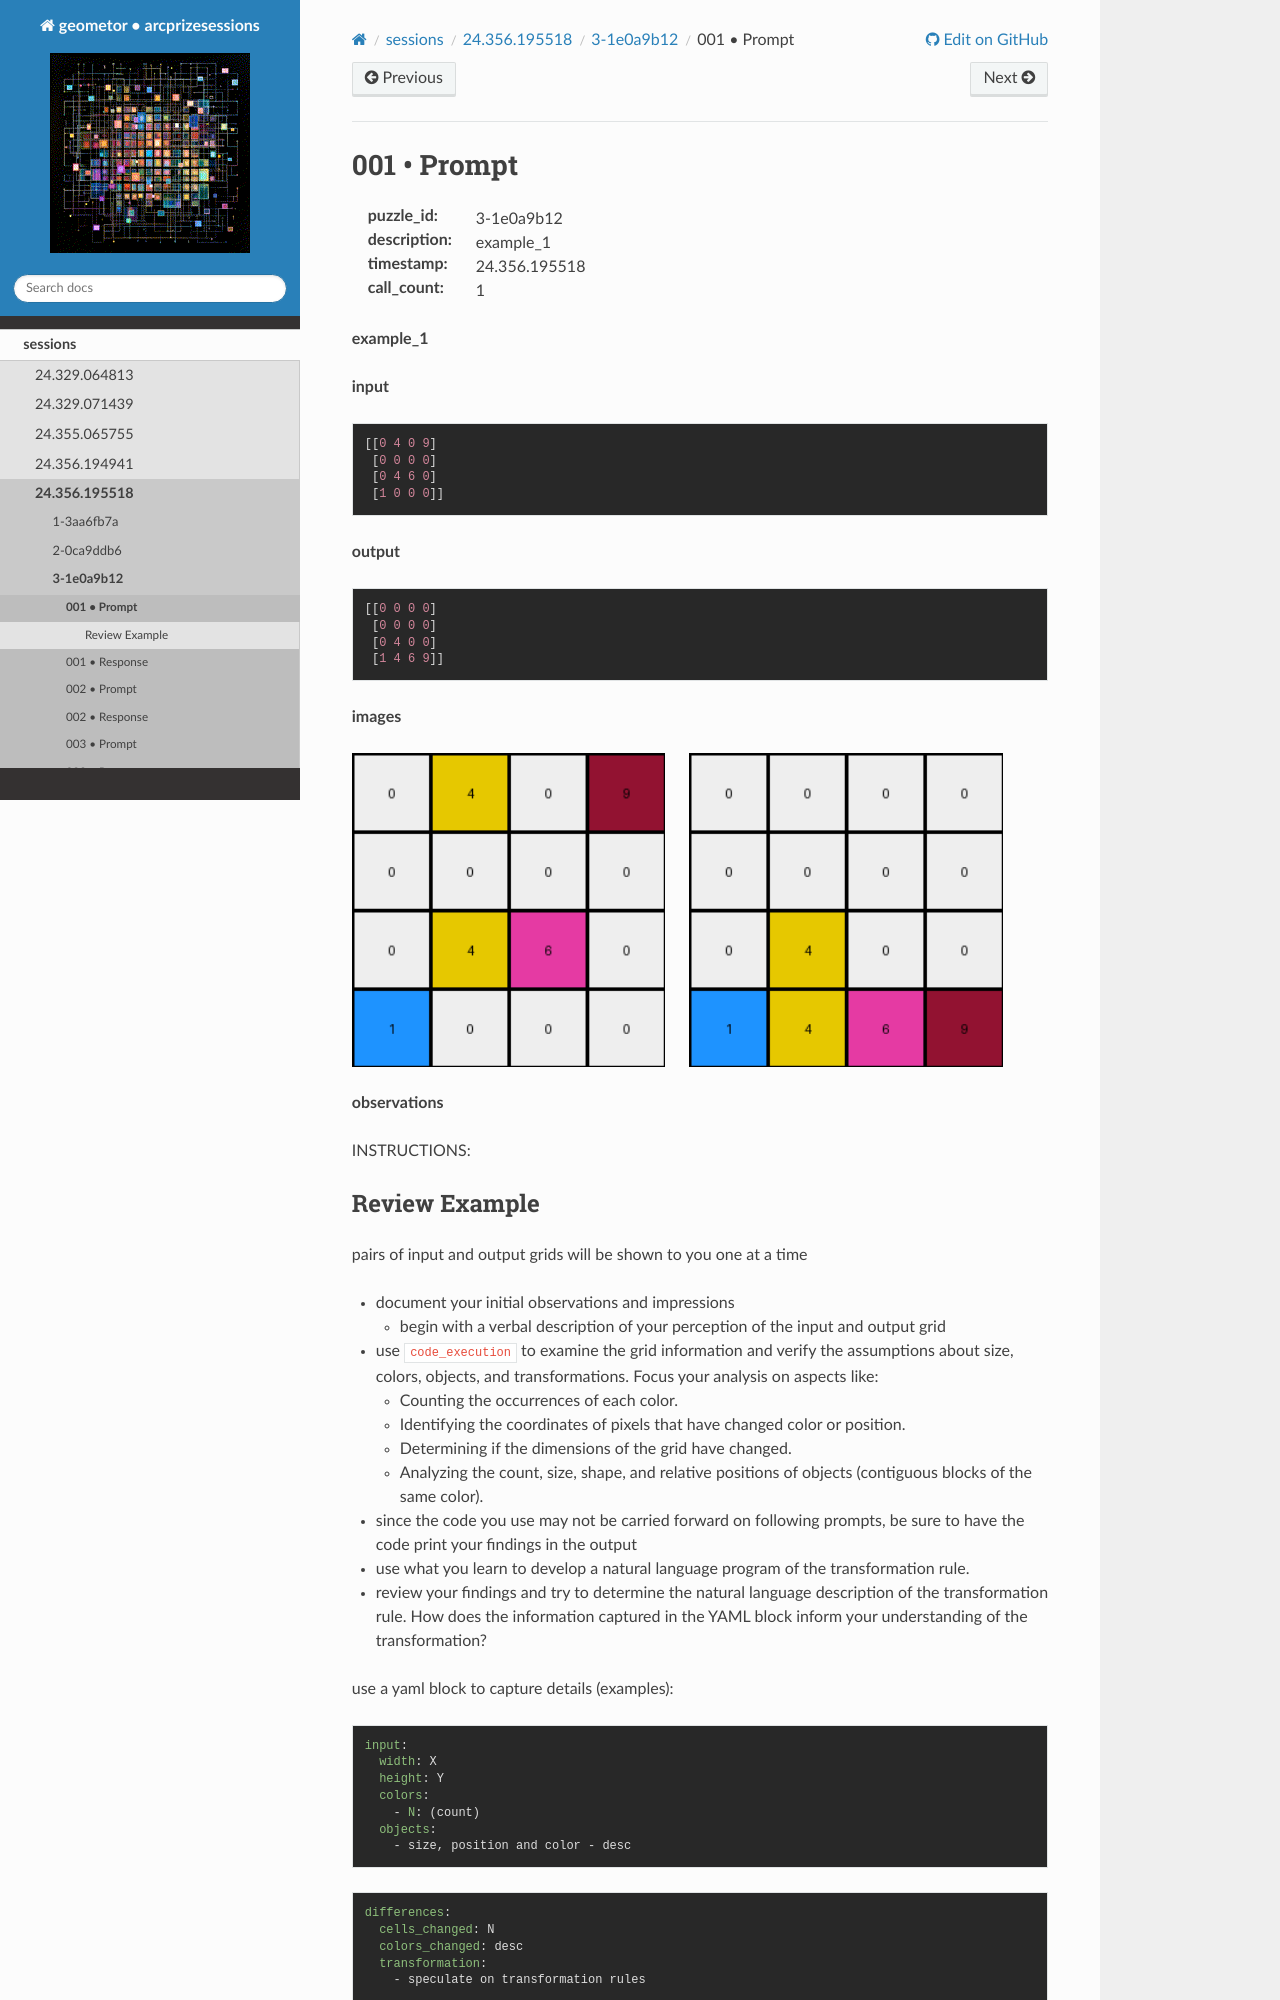

repository: geometor/arcprizesessions · page: sessions/24.356.195518/3-1e0a9b12/001-prompt/index.html · generator: sphinx

001 • Prompt
============

:puzzle_id: 3-1e0a9b12
:description: example_1
:timestamp: 24.356.195518
:call_count: 1






**example_1**

**input**

.. code-block::

   [[0 4 0 9]
    [0 0 0 0]
    [0 4 6 0]
    [1 0 0 0]]

**output**

.. code-block::

   [[0 0 0 0]
    [0 0 0 0]
    [0 4 0 0]
    [1 4 6 9]]

**images**





.. image:: _images/000-example_1_input.png
   :align: left
   :width: 45%




.. image:: _images/000-example_1_output.png
   :align: left
   :width: 45%





**observations**






INSTRUCTIONS:
